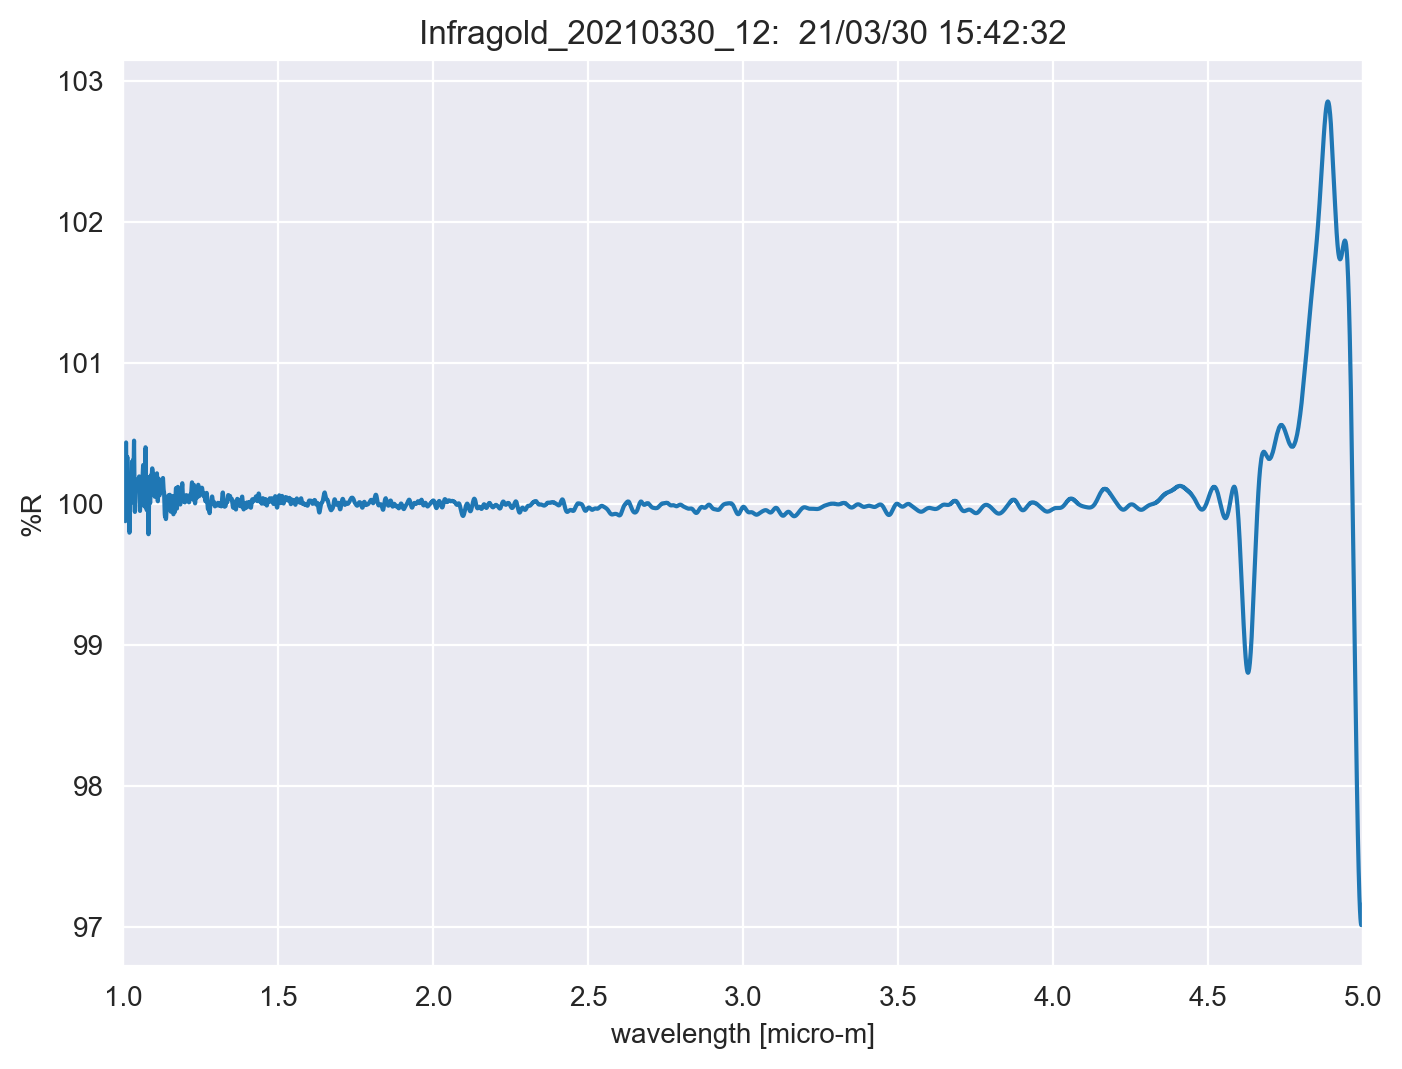

Values plotted in this chart, from the file beside it:
TITLE, Infragold_20210330_12
DATA TYPE, INFRARED SPECTRUM
ORIGIN, JASCO
OWNER, 
DATE, 21/03/30
TIME, 15:42:32
SPECTROMETER/DATA SYSTEM, 
LOCALE, 1041
RESOLUTION, 
DELTAX, -0.0003
XUNITS, MICROMETERS
YUNITS, REFLECTANCE
FIRSTX, 5
LASTX, 1
NPOINTS, 13334
FIRSTY, 97.16
MAXY, 102.9
MINY, 97.01
XYDATA
5, 97.16
5, 97.15
4.999, 97.13
4.999, 97.12
4.999, 97.11
4.998, 97.09
4.998, 97.08
4.998, 97.07
4.998, 97.06
4.997, 97.05
4.997, 97.05
4.997, 97.04
4.996, 97.03
4.996, 97.03
4.996, 97.02
4.995, 97.02
4.995, 97.02
4.995, 97.01
4.995, 97.01
4.994, 97.01
4.994, 97.02
4.994, 97.02
4.993, 97.02
4.993, 97.03
4.993, 97.03
4.992, 97.04
4.992, 97.04
4.992, 97.05
4.992, 97.06
4.991, 97.07
4.991, 97.08
4.991, 97.09
4.99, 97.11
4.99, 97.12
4.99, 97.14
4.989, 97.15
4.989, 97.17
4.989, 97.18
4.989, 97.2
4.988, 97.22
4.988, 97.24
4.988, 97.26
... 13,322 more rows
